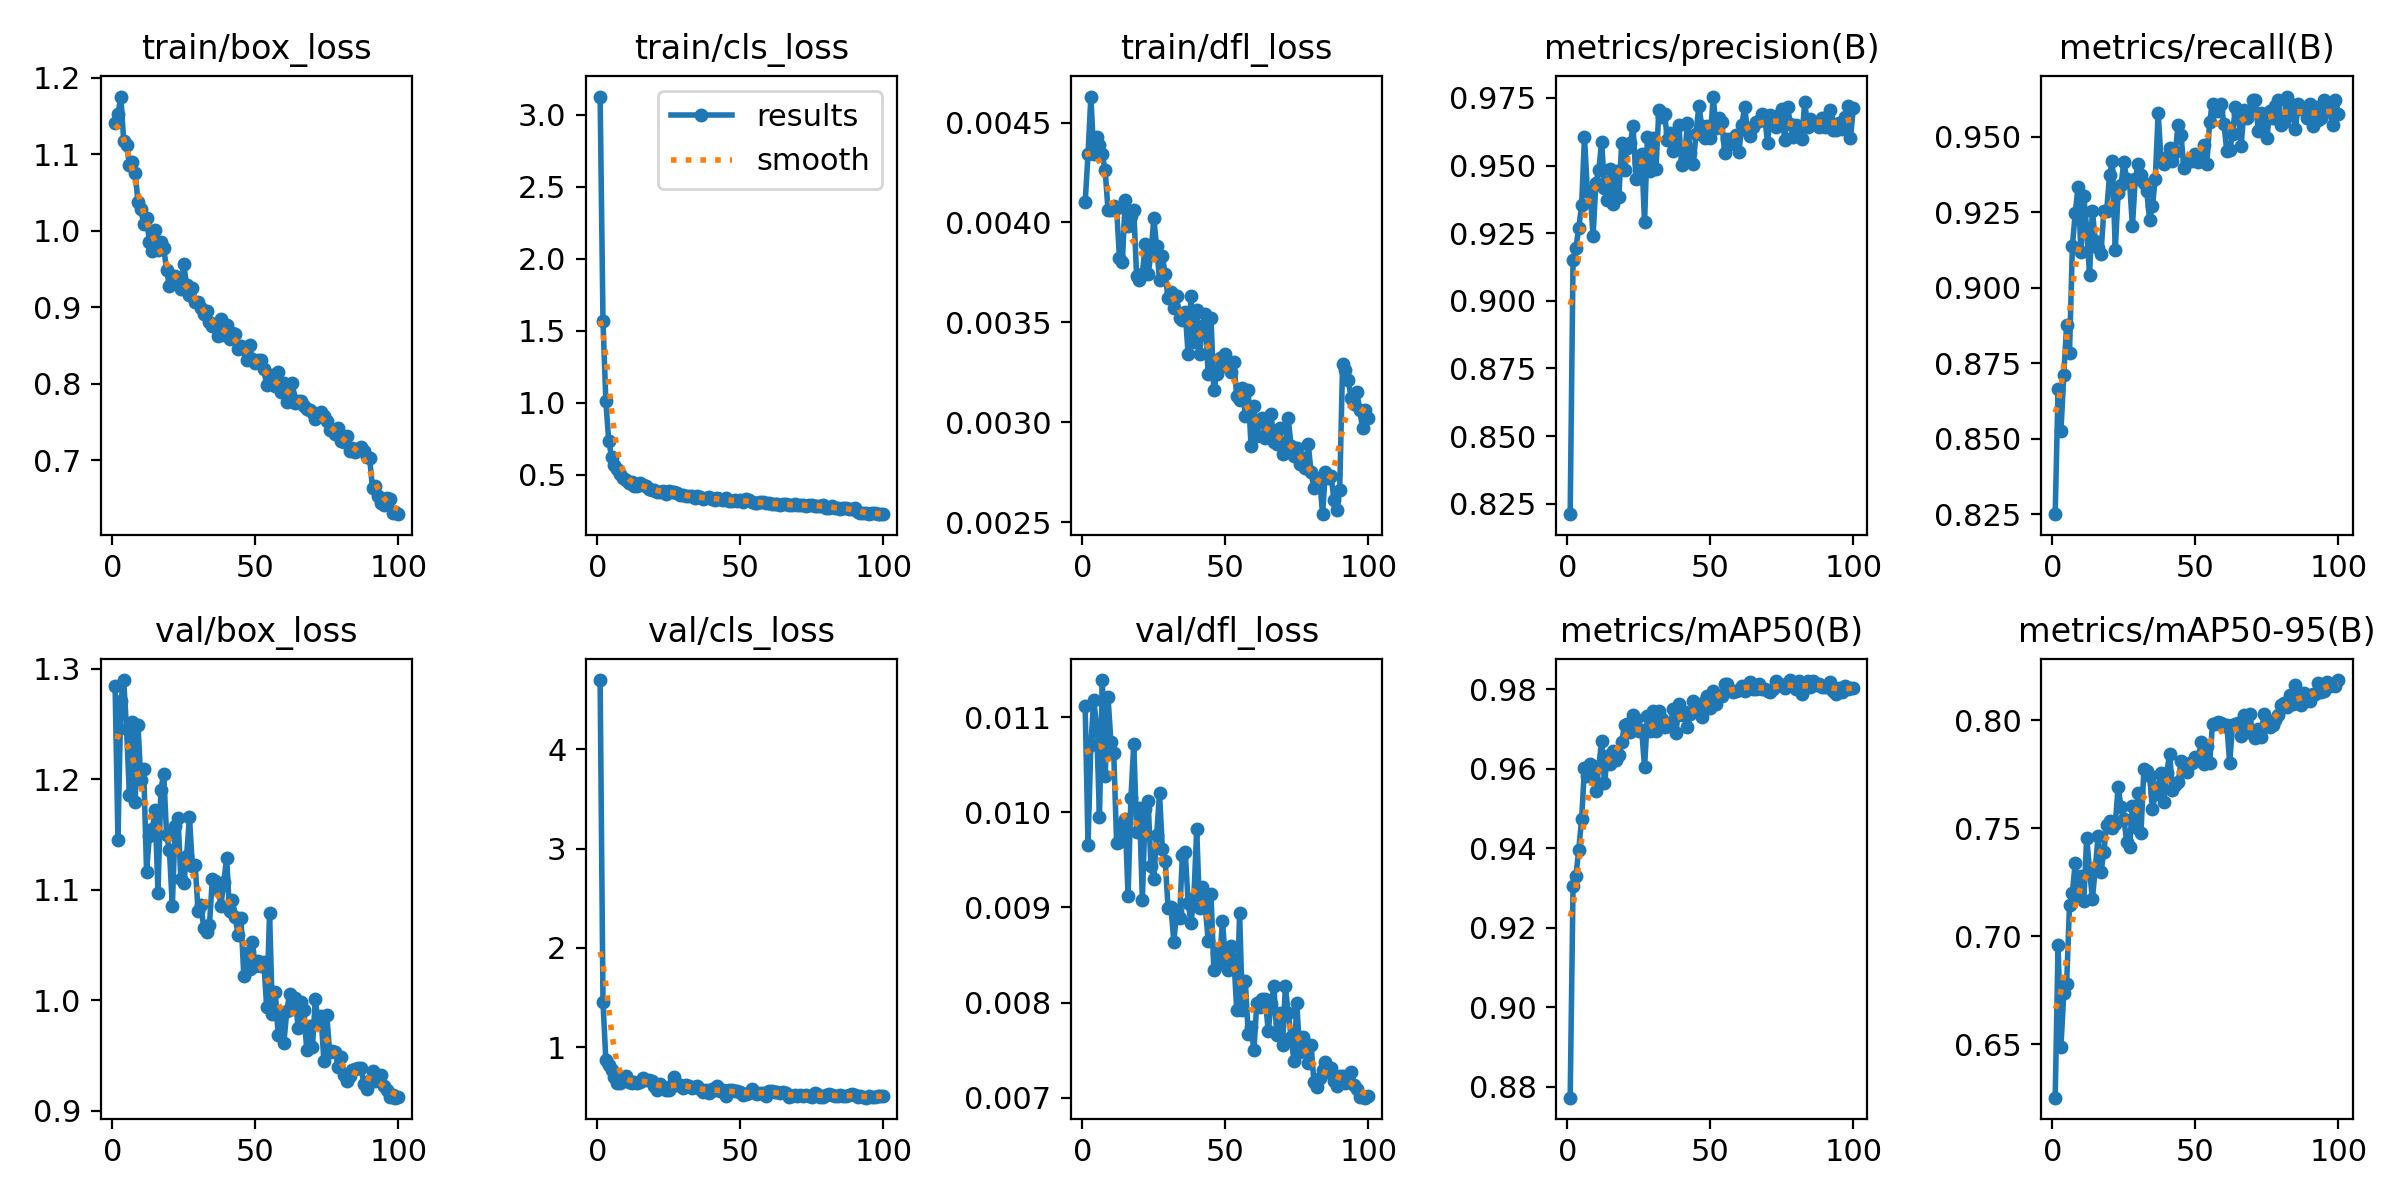

Data behind this chart, as committed beside it:
epoch, time, train/box_loss, train/cls_loss, train/dfl_loss, metrics/precision(B), metrics/recall(B), metrics/mAP50(B), metrics/mAP50-95(B), val/box_loss, val/cls_loss, val/dfl_loss, lr/pg0, lr/pg1, lr/pg2
1, 23.82, 1.14, 3.126, 0.0041, 0.8212, 0.825, 0.8772, 0.6252, 1.284, 4.697, 0.01112, 0.0006624, 0.0006624, 0.0006624
2, 42.64, 1.152, 1.564, 0.00434, 0.9151, 0.8664, 0.9304, 0.6961, 1.145, 1.453, 0.00966, 0.001316, 0.001316, 0.001316
3, 60.32, 1.176, 1.009, 0.00463, 0.9197, 0.8524, 0.933, 0.6488, 1.271, 0.8684, 0.01071, 0.001956, 0.001956, 0.001956
4, 78.12, 1.118, 0.7339, 0.00434, 0.9271, 0.8712, 0.9396, 0.6736, 1.29, 0.8205, 0.01118, 0.001941, 0.001941, 0.001941
5, 96.32, 1.113, 0.623, 0.00443, 0.9353, 0.8877, 0.9473, 0.678, 1.246, 0.7662, 0.01091, 0.001921, 0.001921, 0.001921
6, 114, 1.086, 0.564, 0.00439, 0.9607, 0.8782, 0.9602, 0.7145, 1.186, 0.701, 0.00995, 0.001901, 0.001901, 0.001901
7, 133, 1.09, 0.5394, 0.00434, 0.9406, 0.9137, 0.9581, 0.72, 1.252, 0.6403, 0.01139, 0.001881, 0.001881, 0.001881
8, 150.9, 1.076, 0.5037, 0.00426, 0.9399, 0.9248, 0.9612, 0.7342, 1.179, 0.6401, 0.01038, 0.001861, 0.001861, 0.001861
9, 168.4, 1.038, 0.4771, 0.00406, 0.924, 0.9335, 0.9579, 0.7183, 1.249, 0.692, 0.01121, 0.001842, 0.001842, 0.001842
10, 186, 1.028, 0.4587, 0.00406, 0.9437, 0.9119, 0.9544, 0.7277, 1.199, 0.7087, 0.01074, 0.001822, 0.001822, 0.001822
11, 203.6, 1.008, 0.4402, 0.00408, 0.9482, 0.9304, 0.9605, 0.7161, 1.209, 0.6454, 0.01062, 0.001802, 0.001802, 0.001802
12, 221.6, 1.017, 0.448, 0.00407, 0.9589, 0.9196, 0.967, 0.7457, 1.116, 0.6412, 0.00968, 0.001782, 0.001782, 0.001782
13, 239.4, 0.9855, 0.4234, 0.00382, 0.9417, 0.9043, 0.9564, 0.7311, 1.149, 0.6472, 0.00969, 0.001762, 0.001762, 0.001762
14, 258.5, 0.9739, 0.423, 0.0038, 0.9374, 0.9255, 0.9631, 0.7171, 1.155, 0.6395, 0.00988, 0.001743, 0.001743, 0.001743
15, 276.4, 1.002, 0.4387, 0.00411, 0.9486, 0.9156, 0.9613, 0.7313, 1.172, 0.6534, 0.00993, 0.001723, 0.001723, 0.001723
16, 293.6, 0.9745, 0.4243, 0.00398, 0.9358, 0.9132, 0.9643, 0.7466, 1.097, 0.6919, 0.00912, 0.001703, 0.001703, 0.001703
17, 311.4, 0.985, 0.4235, 0.00403, 0.9481, 0.9113, 0.9622, 0.7298, 1.191, 0.6715, 0.01015, 0.001683, 0.001683, 0.001683
18, 329.5, 0.9778, 0.4019, 0.00406, 0.9382, 0.9255, 0.9634, 0.7389, 1.205, 0.6704, 0.01072, 0.001663, 0.001663, 0.001663
19, 347.6, 0.9486, 0.3897, 0.00373, 0.9582, 0.9255, 0.9667, 0.7518, 1.149, 0.6575, 0.00979, 0.001644, 0.001644, 0.001644
20, 365.8, 0.9279, 0.3928, 0.00371, 0.9483, 0.9374, 0.9709, 0.7534, 1.135, 0.6126, 0.01005, 0.001624, 0.001624, 0.001624
21, 383.8, 0.9326, 0.3807, 0.00374, 0.9567, 0.9421, 0.9712, 0.7501, 1.085, 0.5666, 0.00908, 0.001604, 0.001604, 0.001604
22, 402, 0.9404, 0.3803, 0.00389, 0.9583, 0.9125, 0.9691, 0.7519, 1.158, 0.6293, 0.01003, 0.001584, 0.001584, 0.001584
23, 420.2, 0.9388, 0.3843, 0.00374, 0.9645, 0.9314, 0.9735, 0.7692, 1.165, 0.5947, 0.01012, 0.001564, 0.001564, 0.001564
24, 438.2, 0.9241, 0.3665, 0.00384, 0.945, 0.9339, 0.9724, 0.7598, 1.109, 0.571, 0.00944, 0.001545, 0.001545, 0.001545
25, 456.4, 0.9561, 0.3887, 0.00402, 0.9511, 0.9417, 0.9694, 0.7545, 1.106, 0.5684, 0.0093, 0.001525, 0.001525, 0.001525
26, 476.3, 0.9288, 0.3797, 0.00388, 0.9542, 0.9359, 0.9698, 0.7435, 1.131, 0.6208, 0.00976, 0.001505, 0.001505, 0.001505
27, 494.9, 0.9164, 0.3757, 0.00371, 0.929, 0.935, 0.9603, 0.7411, 1.166, 0.6997, 0.0102, 0.001485, 0.001485, 0.001485
28, 512.5, 0.9253, 0.3684, 0.00383, 0.9605, 0.9204, 0.9733, 0.7604, 1.121, 0.6223, 0.00961, 0.001465, 0.001465, 0.001465
29, 530.1, 0.9066, 0.36, 0.00374, 0.948, 0.9362, 0.9695, 0.7507, 1.123, 0.6172, 0.00949, 0.001446, 0.001446, 0.001446
30, 547.8, 0.9071, 0.3582, 0.00362, 0.9603, 0.9409, 0.9746, 0.7662, 1.08, 0.5878, 0.00899, 0.001426, 0.001426, 0.001426
31, 566.9, 0.8996, 0.3539, 0.00365, 0.9487, 0.9374, 0.9694, 0.748, 1.086, 0.6205, 0.009, 0.001406, 0.001406, 0.001406
32, 585.5, 0.8906, 0.3479, 0.00357, 0.9705, 0.9346, 0.9745, 0.7774, 1.065, 0.6049, 0.00864, 0.001386, 0.001386, 0.001386
33, 602.6, 0.8949, 0.3532, 0.00363, 0.9681, 0.9321, 0.9725, 0.7766, 1.061, 0.5879, 0.00896, 0.001366, 0.001366, 0.001366
34, 620.4, 0.8804, 0.3382, 0.00352, 0.969, 0.9225, 0.9704, 0.7744, 1.068, 0.5971, 0.00889, 0.001347, 0.001347, 0.001347
35, 639.6, 0.8761, 0.3505, 0.00351, 0.9596, 0.9272, 0.9709, 0.7592, 1.11, 0.6078, 0.00955, 0.001327, 0.001327, 0.001327
36, 659.7, 0.878, 0.3413, 0.00355, 0.962, 0.9362, 0.9708, 0.7657, 1.107, 0.5806, 0.00958, 0.001307, 0.001307, 0.001307
37, 677.5, 0.8623, 0.3285, 0.00334, 0.9552, 0.958, 0.9749, 0.7693, 1.1, 0.5472, 0.00905, 0.001287, 0.001287, 0.001287
38, 695.2, 0.8851, 0.339, 0.00363, 0.9566, 0.9421, 0.9689, 0.7754, 1.085, 0.5654, 0.00884, 0.001267, 0.001267, 0.001267
39, 713, 0.8632, 0.3425, 0.0034, 0.9651, 0.9409, 0.9762, 0.7622, 1.107, 0.5347, 0.0091, 0.001248, 0.001248, 0.001248
40, 730.7, 0.8772, 0.331, 0.00356, 0.9501, 0.9433, 0.9734, 0.7755, 1.129, 0.5761, 0.00982, 0.001228, 0.001228, 0.001228
41, 748.1, 0.8584, 0.3255, 0.00334, 0.9524, 0.9464, 0.9742, 0.7845, 1.08, 0.5679, 0.00899, 0.001208, 0.001208, 0.001208
42, 765.2, 0.8659, 0.3358, 0.00348, 0.9659, 0.9421, 0.9706, 0.7677, 1.091, 0.6096, 0.00921, 0.001188, 0.001188, 0.001188
43, 783.6, 0.8656, 0.3269, 0.00354, 0.9546, 0.9451, 0.9737, 0.7702, 1.076, 0.5554, 0.00901, 0.001168, 0.001168, 0.001168
44, 801.4, 0.8455, 0.326, 0.00324, 0.9505, 0.9539, 0.977, 0.7713, 1.059, 0.5728, 0.00865, 0.001149, 0.001149, 0.001149
45, 818.8, 0.8489, 0.3338, 0.00352, 0.9617, 0.9505, 0.9752, 0.7811, 1.074, 0.5082, 0.00914, 0.001129, 0.001129, 0.001129
46, 836.8, 0.846, 0.3185, 0.00316, 0.9722, 0.9397, 0.9747, 0.7798, 1.022, 0.5676, 0.00834, 0.001109, 0.001109, 0.001109
47, 854.4, 0.8312, 0.316, 0.00324, 0.9646, 0.9421, 0.973, 0.776, 1.043, 0.5697, 0.00852, 0.001089, 0.001089, 0.001089
48, 871.8, 0.8509, 0.3199, 0.00332, 0.9603, 0.9424, 0.9769, 0.7803, 1.028, 0.5557, 0.0084, 0.001069, 0.001069, 0.001069
49, 889.2, 0.8319, 0.3144, 0.00328, 0.9647, 0.9421, 0.9782, 0.7802, 1.053, 0.5545, 0.00886, 0.00105, 0.00105, 0.00105
50, 906.6, 0.8274, 0.3199, 0.00334, 0.96, 0.9444, 0.9752, 0.783, 1.03, 0.5525, 0.00846, 0.00103, 0.00103, 0.00103
51, 923.8, 0.8307, 0.31, 0.00328, 0.9755, 0.9418, 0.9795, 0.7818, 1.035, 0.5156, 0.00834, 0.00101, 0.00101, 0.00101
52, 941.1, 0.8306, 0.3271, 0.00325, 0.9638, 0.9437, 0.9764, 0.7901, 1.031, 0.5243, 0.00859, 0.0009902, 0.0009902, 0.0009902
53, 958.7, 0.8188, 0.3251, 0.0033, 0.9674, 0.9473, 0.9782, 0.78, 1.034, 0.5375, 0.00846, 0.0009704, 0.0009704, 0.0009704
54, 976.3, 0.7979, 0.3078, 0.00313, 0.9663, 0.9409, 0.9784, 0.7883, 0.9934, 0.5743, 0.00792, 0.0009506, 0.0009506, 0.0009506
55, 993.5, 0.8043, 0.3036, 0.00311, 0.9546, 0.9551, 0.9812, 0.7803, 1.079, 0.5401, 0.00894, 0.0009308, 0.0009308, 0.0009308
56, 1011, 0.8109, 0.3035, 0.00317, 0.9596, 0.961, 0.9812, 0.7983, 0.987, 0.5312, 0.00792, 0.000911, 0.000911, 0.000911
57, 1029, 0.7972, 0.3071, 0.00303, 0.958, 0.9586, 0.9798, 0.7984, 1.008, 0.5429, 0.00823, 0.0008912, 0.0008912, 0.0008912
58, 1046, 0.8152, 0.3082, 0.00316, 0.9603, 0.9586, 0.9793, 0.7992, 0.9686, 0.5366, 0.00767, 0.0008714, 0.0008714, 0.0008714
59, 1064, 0.7886, 0.3003, 0.00288, 0.9613, 0.961, 0.9796, 0.7986, 0.9854, 0.5049, 0.00774, 0.0008516, 0.0008516, 0.0008516
60, 1083, 0.8012, 0.3028, 0.00308, 0.955, 0.9542, 0.9798, 0.7974, 0.961, 0.5602, 0.0075, 0.0008318, 0.0008318, 0.0008318
... 40 more rows
